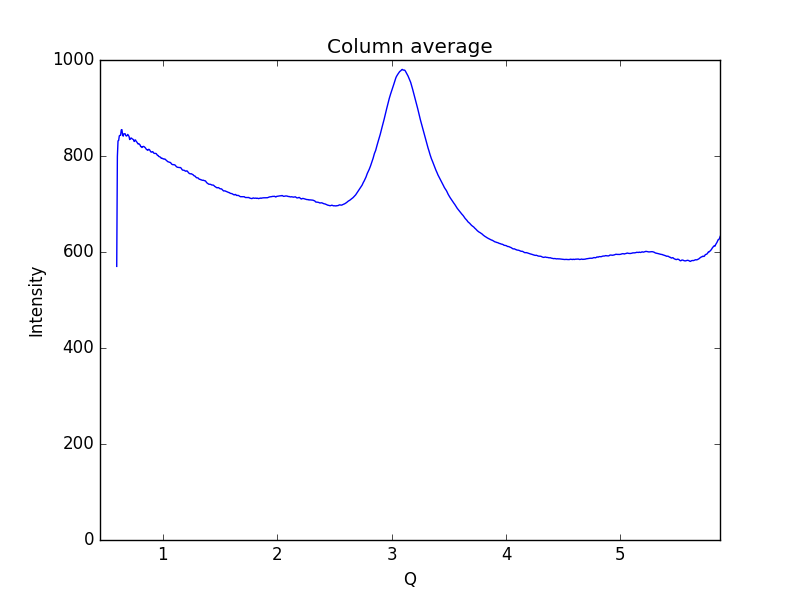

The file beside this chart, header and first rows:
0.59621693822088684, 570.04
0.6019, 798.9
0.6075, 831.5
0.6132, 832.5
0.6189, 842
0.6245, 843
0.6302, 843.1
0.6358, 854.4
0.6415, 855
0.6472, 844.9
0.6528, 841.3
0.6585, 846.2
0.6641, 846.2
0.6698, 846.3
0.6755, 842.5
0.6811, 841.6
0.6868, 842.4
0.6924, 845
0.6981, 843.1
0.7038, 840.9
0.7094, 834.3
0.7151, 835.4
0.7207, 837.5
0.7264, 837
0.7321, 835.5
0.7377, 834.9
0.7434, 833.7
0.749, 830.3
0.7547, 832.9
0.7603, 833.4
0.766, 830.6
0.7717, 829.2
0.7773, 827.3
0.783, 825.1
0.7886, 825.8
0.7943, 824.4
0.8, 823.2
0.8056, 819.7
0.8113, 819.6
0.8169, 817.7
0.8226, 819.1
0.8283, 820
0.8339, 819.7
0.8396, 818.6
0.8452, 817.4
0.8509, 815.4
0.8566, 813.5
0.8622, 812.9
0.8679, 811.7
0.8735, 813.8
0.8792, 813.7
0.8849, 812.4
0.8905, 810
0.8962, 808.2
0.9018, 808.1
0.9075, 809.1
0.9132, 808.6
0.9188, 806.4
0.9245, 805.4
0.9301, 805.4
0.9358, 805.4
... 939 more rows
